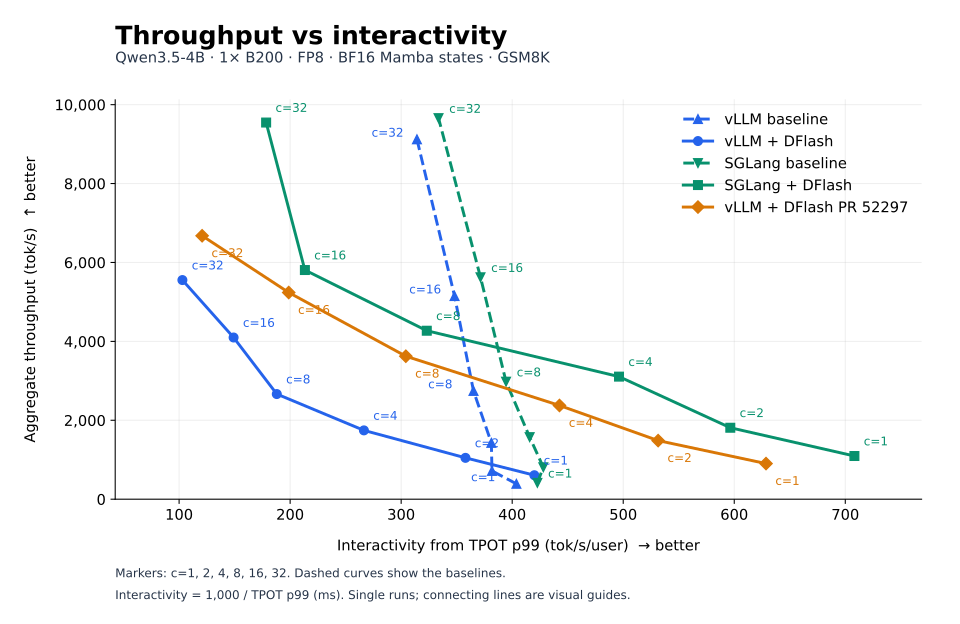

Source data for this figure (header and first rows):
variant, configuration, concurrency, latency_p50_ms, throughput_tokens_s, tpot_p99_ms, interactivity_tokens_s, pareto_optimal
vllm_baseline, vLLM baseline, 1, 653.9, 390, 2.477, 403.8, False
vllm_baseline, vLLM baseline, 2, 711.1, 716.9, 2.619, 381.8, False
vllm_baseline, vLLM baseline, 4, 714, 1428, 2.623, 381.2, False
vllm_baseline, vLLM baseline, 8, 741.3, 2744, 2.739, 365.1, False
vllm_baseline, vLLM baseline, 16, 792.3, 5148, 2.873, 348.1, False
vllm_baseline, vLLM baseline, 32, 893.8, 9121, 3.183, 314.2, False
vllm_dflash, vLLM + DFlash, 1, 402.2, 607.6, 2.381, 420, False
vllm_dflash, vLLM + DFlash, 2, 439.9, 1048, 2.794, 357.9, False
vllm_dflash, vLLM + DFlash, 4, 538.3, 1744, 3.753, 266.5, False
vllm_dflash, vLLM + DFlash, 8, 691.6, 2665, 5.32, 188, False
vllm_dflash, vLLM + DFlash, 16, 951.6, 4098, 6.708, 149.1, False
vllm_dflash, vLLM + DFlash, 32, 1367, 5554, 9.712, 103, False
sglang_baseline, SGLang baseline, 1, 614.1, 414.7, 2.366, 422.7, False
sglang_baseline, SGLang baseline, 2, 627.8, 809.9, 2.336, 428, False
sglang_baseline, SGLang baseline, 4, 647.5, 1573, 2.405, 415.7, False
sglang_baseline, SGLang baseline, 8, 684.3, 2979, 2.535, 394.5, False
sglang_baseline, SGLang baseline, 16, 724.9, 5625, 2.692, 371.5, True
sglang_baseline, SGLang baseline, 32, 803.9, 9658, 2.997, 333.6, True
sglang_dflash, SGLang + DFlash, 1, 215.3, 1095, 1.412, 708.2, True
sglang_dflash, SGLang + DFlash, 2, 267.1, 1811, 1.677, 596.4, True
sglang_dflash, SGLang + DFlash, 4, 299.3, 3107, 2.015, 496.2, True
sglang_dflash, SGLang + DFlash, 8, 426.3, 4270, 3.095, 323.1, False
sglang_dflash, SGLang + DFlash, 16, 652.6, 5808, 4.689, 213.3, False
sglang_dflash, SGLang + DFlash, 32, 792, 9546, 5.606, 178.4, False
pr2_dflash, vLLM + DFlash PR 52297, 1, 267.7, 902.8, 1.591, 628.6, False
pr2_dflash, vLLM + DFlash PR 52297, 2, 329.7, 1485, 1.882, 531.4, False
pr2_dflash, vLLM + DFlash PR 52297, 4, 415.2, 2375, 2.259, 442.6, False
pr2_dflash, vLLM + DFlash PR 52297, 8, 554.9, 3624, 3.287, 304.2, False
pr2_dflash, vLLM + DFlash PR 52297, 16, 731.5, 5238, 5.032, 198.7, False
pr2_dflash, vLLM + DFlash PR 52297, 32, 1137, 6677, 8.283, 120.7, False
